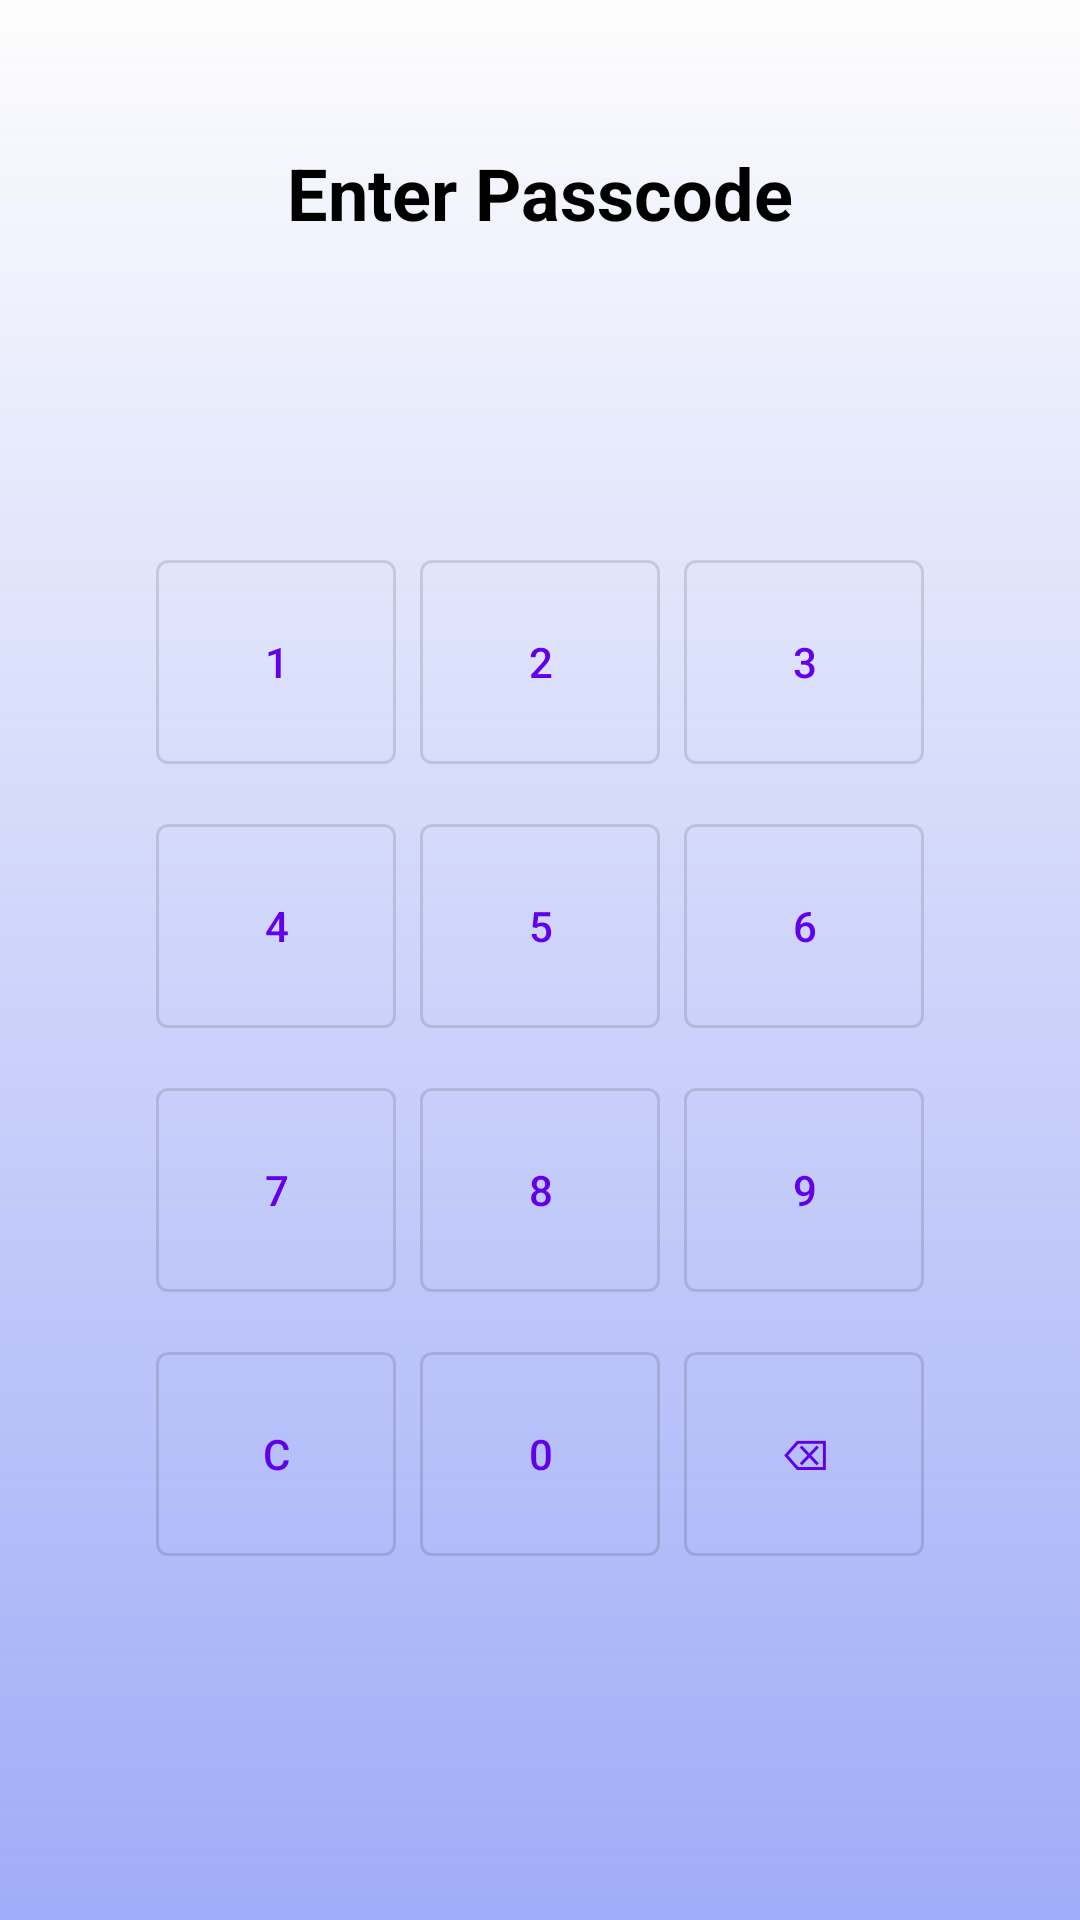

Android layout source for this screen:
<!-- AndroidManifest.xml: activity theme Theme.PocketGuard.NoActionBar -->
<!-- res/layout/activity_passcode.xml -->
<?xml version="1.0" encoding="utf-8"?>
<androidx.constraintlayout.widget.ConstraintLayout xmlns:android="http://schemas.android.com/apk/res/android"
    xmlns:app="http://schemas.android.com/apk/res-auto"
    android:layout_width="match_parent"
    android:layout_height="match_parent"
    android:padding="16dp"
    android:background="@drawable/eiicolor">

    <TextView
        android:id="@+id/tvTitle"
        android:layout_width="wrap_content"
        android:layout_height="wrap_content"
        android:layout_marginTop="32dp"
        android:text="@string/enter_passcode"
        android:textColor="@color/black"
        android:textSize="24sp"
        android:textStyle="bold"
        app:layout_constraintEnd_toEndOf="parent"
        app:layout_constraintStart_toStartOf="parent"
        app:layout_constraintTop_toTopOf="parent" />

    <EditText
        android:id="@+id/etPasscode"
        android:layout_width="0dp"
        android:layout_height="wrap_content"
        android:layout_marginTop="32dp"
        android:background="@null"
        android:gravity="center"
        android:inputType="numberPassword"
        android:maxLength="4"
        android:textSize="24sp"
        app:layout_constraintEnd_toEndOf="parent"
        app:layout_constraintStart_toStartOf="parent"
        app:layout_constraintTop_toBottomOf="@+id/tvTitle" />

    <GridLayout
        android:id="@+id/gridKeypad"
        android:layout_width="wrap_content"
        android:layout_height="wrap_content"
        android:layout_marginTop="32dp"
        android:columnCount="3"
        android:rowCount="4"
        app:layout_constraintEnd_toEndOf="parent"
        app:layout_constraintStart_toStartOf="parent"
        app:layout_constraintTop_toBottomOf="@+id/etPasscode">

        <Button
            android:id="@+id/btn1"
            style="@style/Widget.MaterialComponents.Button.OutlinedButton"
            android:layout_width="80dp"
            android:layout_height="80dp"
            android:layout_margin="4dp"
            android:text="@string/_1" />

        <Button
            android:id="@+id/btn2"
            style="@style/Widget.MaterialComponents.Button.OutlinedButton"
            android:layout_width="80dp"
            android:layout_height="80dp"
            android:layout_margin="4dp"
            android:text="@string/_2" />

        <Button
            android:id="@+id/btn3"
            style="@style/Widget.MaterialComponents.Button.OutlinedButton"
            android:layout_width="80dp"
            android:layout_height="80dp"
            android:layout_margin="4dp"
            android:text="@string/_3" />

        <Button
            android:id="@+id/btn4"
            style="@style/Widget.MaterialComponents.Button.OutlinedButton"
            android:layout_width="80dp"
            android:layout_height="80dp"
            android:layout_margin="4dp"
            android:text="@string/_4" />

        <Button
            android:id="@+id/btn5"
            style="@style/Widget.MaterialComponents.Button.OutlinedButton"
            android:layout_width="80dp"
            android:layout_height="80dp"
            android:layout_margin="4dp"
            android:text="@string/_5" />

        <Button
            android:id="@+id/btn6"
            style="@style/Widget.MaterialComponents.Button.OutlinedButton"
            android:layout_width="80dp"
            android:layout_height="80dp"
            android:layout_margin="4dp"
            android:text="@string/_6" />

        <Button
            android:id="@+id/btn7"
            style="@style/Widget.MaterialComponents.Button.OutlinedButton"
            android:layout_width="80dp"
            android:layout_height="80dp"
            android:layout_margin="4dp"
            android:text="@string/_7" />

        <Button
            android:id="@+id/btn8"
            style="@style/Widget.MaterialComponents.Button.OutlinedButton"
            android:layout_width="80dp"
            android:layout_height="80dp"
            android:layout_margin="4dp"
            android:text="@string/_8" />

        <Button
            android:id="@+id/btn9"
            style="@style/Widget.MaterialComponents.Button.OutlinedButton"
            android:layout_width="80dp"
            android:layout_height="80dp"
            android:layout_margin="4dp"
            android:text="@string/_9" />

        <Button
            android:id="@+id/btnClear"
            style="@style/Widget.MaterialComponents.Button.OutlinedButton"
            android:layout_width="80dp"
            android:layout_height="80dp"
            android:layout_margin="4dp"
            android:text="@string/c" />

        <Button
            android:id="@+id/btn0"
            style="@style/Widget.MaterialComponents.Button.OutlinedButton"
            android:layout_width="80dp"
            android:layout_height="80dp"
            android:layout_margin="4dp"
            android:text="@string/_0" />

        <Button
            android:id="@+id/btnDelete"
            style="@style/Widget.MaterialComponents.Button.OutlinedButton"
            android:layout_width="80dp"
            android:layout_height="80dp"
            android:layout_margin="4dp"
            android:text="@string/clear" />

    </GridLayout>

</androidx.constraintlayout.widget.ConstraintLayout>
<!-- resources referenced by this layout -->
<resources>
  <color name="black">#FF000000</color>
  <!-- drawable eiicolor (drawable) -->
  <?xml version="1.0" encoding="utf-8"?>
  <shape xmlns:android="http://schemas.android.com/apk/res/android">
      <gradient
          android:type="linear"
          android:angle="100"
          android:startColor="#FDFDFD"
          android:endColor="#B37789F4" />
  </shape>
  <string name="_0">0</string>
  <string name="_1">1</string>
  <string name="_2">2</string>
  <string name="_3">3</string>
  <string name="_4">4</string>
  <string name="_5">5</string>
  <string name="_6">6</string>
  <string name="_7">7</string>
  <string name="_8">8</string>
  <string name="_9">9</string>
  <string name="c">C</string>
  <string name="clear">⌫</string>
  <string name="enter_passcode">Enter Passcode</string>
  <style name="Theme.PocketGuard.NoActionBar">
          <item name="windowActionBar">false</item>
          <item name="windowNoTitle">true</item>
      </style>
</resources>
